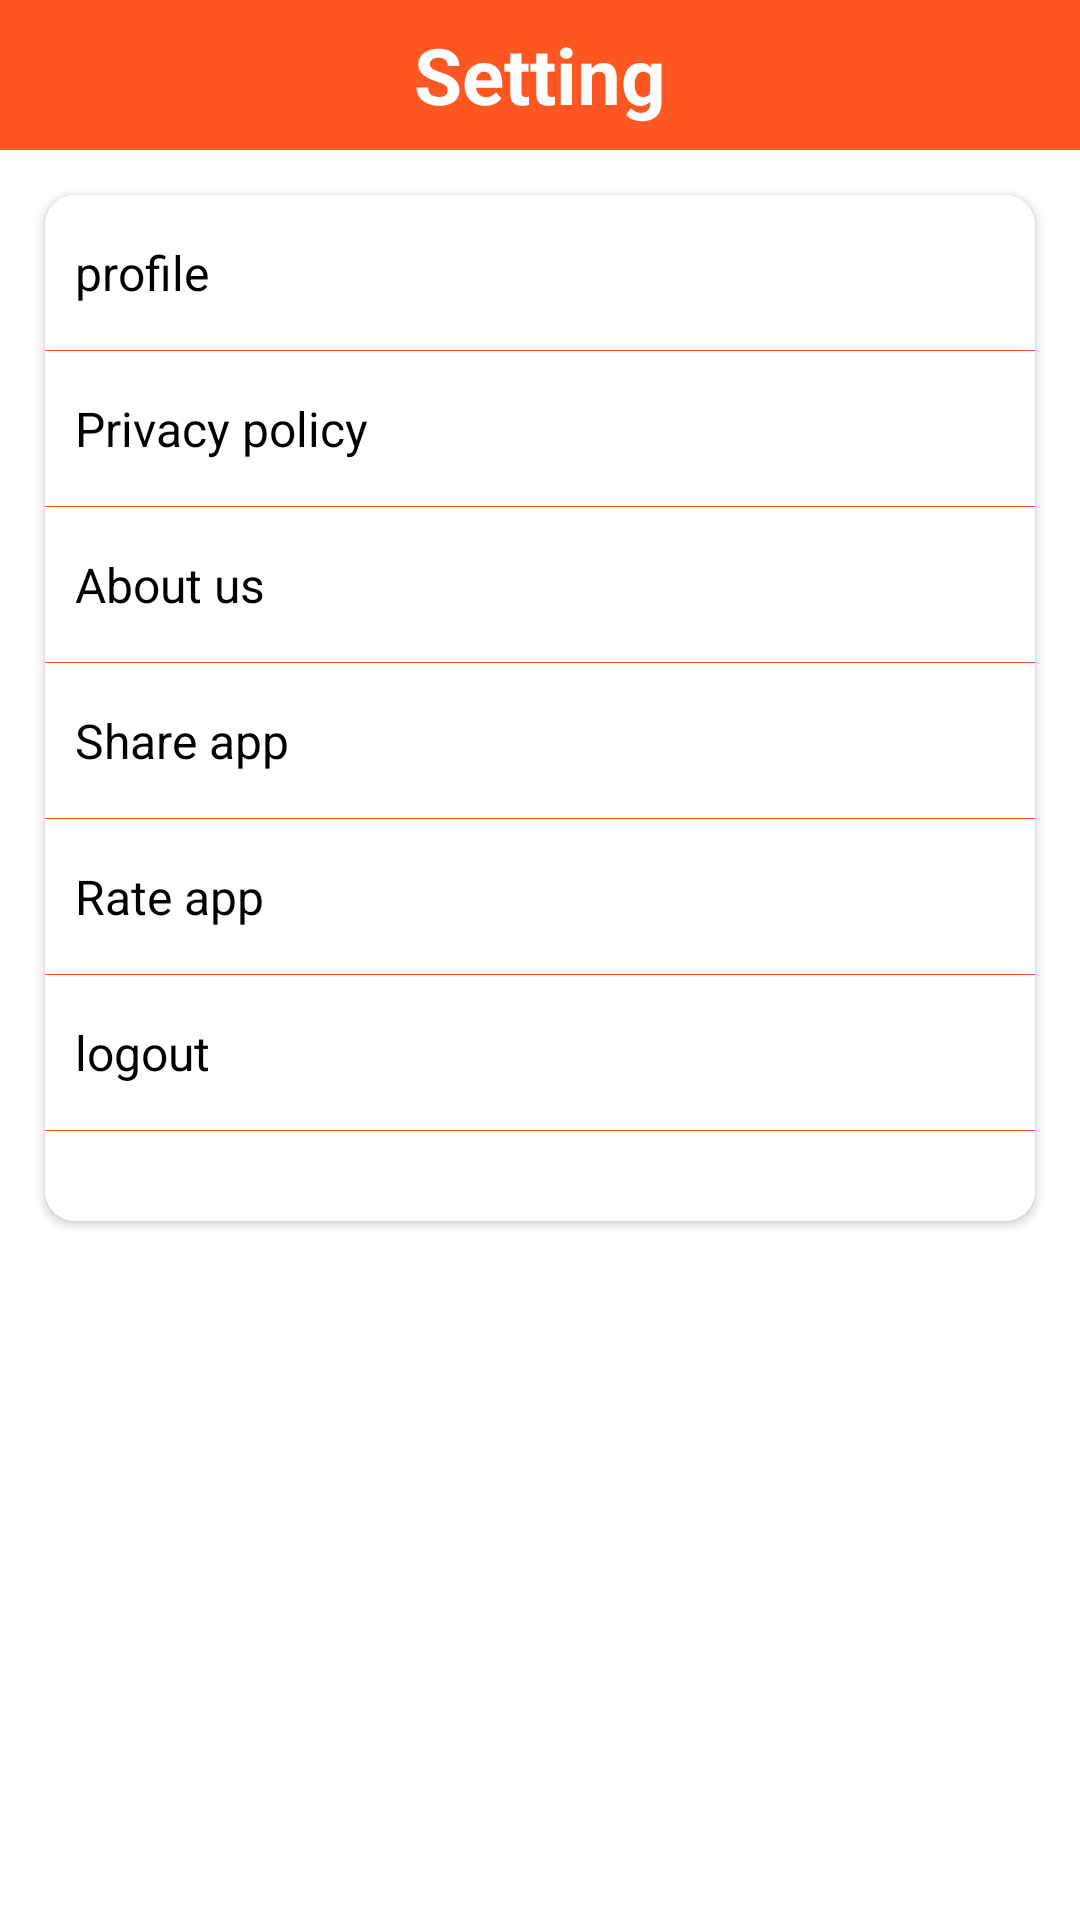

Write the Android layout XML for this screen, with the resource values it uses.
<!-- AndroidManifest.xml: application theme AppTheme -->
<!-- res/layout/fragment_setting.xml -->
<?xml version="1.0" encoding="utf-8"?>
<LinearLayout xmlns:android="http://schemas.android.com/apk/res/android"
    xmlns:tools="http://schemas.android.com/tools"
    android:layout_width="match_parent"
    android:layout_height="match_parent"
    xmlns:app="http://schemas.android.com/apk/res-auto"
    android:orientation="vertical"
    tools:context=".fragments.provider.SettingFragment">

    <TextView
        android:layout_width="match_parent"
        android:layout_height="50dp"
        android:text="Setting"
        android:textSize="26sp"
        android:textStyle="bold"
        android:gravity="center"
        android:textColor="@color/colorPrimary"
        android:background="@color/colorPrimaryDark"/>


    <LinearLayout
        android:layout_width="match_parent"
        android:layout_height="match_parent"
        android:background="@color/colorPrimary"
        android:orientation="vertical">

        <ScrollView
            android:layout_width="wrap_content"
            android:layout_height="wrap_content">

            <androidx.cardview.widget.CardView
                android:layout_width="match_parent"
                android:layout_height="wrap_content"
                android:layout_margin="15dp"
                android:background="@color/colorPrimary"
                android:elevation="5dp"
                app:cardCornerRadius="10dp">

                <LinearLayout
                    android:layout_width="match_parent"
                    android:layout_height="match_parent"
                    android:background="@color/colorPrimary"
                    android:orientation="vertical">

                    <TextView
                        android:id="@+id/txt_profile"
                        android:layout_width="match_parent"
                        android:layout_height="wrap_content"
                        android:layout_marginStart="10dp"
                        android:layout_marginEnd="10dp"

                        android:paddingTop="15dp"
                        android:paddingBottom="15dp"
                        android:text="profile"
                        android:textColor="@color/black"

                        android:textSize="16sp" />

                    <View
                        android:layout_width="match_parent"
                        android:layout_height="0.1dp"
                        android:background="@color/colorPrimaryDark" />

                    <TextView
                        android:id="@+id/txt_privacy_policy"
                        android:layout_width="match_parent"
                        android:layout_height="wrap_content"
                        android:layout_marginStart="10dp"
                        android:layout_marginEnd="10dp"

                        android:paddingTop="15dp"
                        android:paddingBottom="15dp"
                        android:text="Privacy policy"
                        android:textColor="@color/black"
                        android:textSize="16sp" />

                    <View
                        android:layout_width="match_parent"
                        android:layout_height="0.1dp"
                        android:background="@color/colorPrimaryDark" />

                    <TextView
                        android:id="@+id/txt_about_us"
                        android:layout_width="match_parent"
                        android:layout_height="wrap_content"
                        android:layout_marginStart="10dp"
                        android:layout_marginEnd="10dp"

                        android:paddingTop="15dp"
                        android:paddingBottom="15dp"
                        android:text="About us"
                        android:textColor="@color/black"
                        android:textSize="16sp" />

                    <View
                        android:layout_width="match_parent"
                        android:layout_height="0.1dp"
                        android:background="@color/colorPrimaryDark" />



                    <TextView
                        android:id="@+id/txt_share_app"
                        android:layout_width="match_parent"
                        android:layout_height="wrap_content"
                        android:layout_marginStart="10dp"
                        android:layout_marginEnd="10dp"

                        android:paddingTop="15dp"
                        android:paddingBottom="15dp"
                        android:text="Share app"
                        android:textColor="@color/black"
                        android:textSize="16sp" />

                    <View
                        android:layout_width="match_parent"
                        android:layout_height="0.1dp"
                        android:background="@color/colorPrimaryDark" />

                    <TextView
                        android:id="@+id/txt_rate_app"
                        android:layout_width="match_parent"
                        android:layout_height="wrap_content"
                        android:layout_marginStart="10dp"
                        android:layout_marginEnd="10dp"

                        android:paddingTop="15dp"
                        android:paddingBottom="15dp"
                        android:text="Rate app"
                        android:textColor="@color/black"
                        android:textSize="16sp" />

                    <View
                        android:layout_width="match_parent"
                        android:layout_height="0.1dp"
                        android:background="@color/colorPrimaryDark" />

                    <TextView
                        android:id="@+id/txt_login"
                        android:layout_width="match_parent"
                        android:layout_height="wrap_content"
                        android:layout_marginStart="10dp"
                        android:layout_marginEnd="10dp"

                        android:paddingTop="15dp"
                        android:paddingBottom="15dp"
                        android:text="logout"
                        android:textColor="@color/black"
                        android:textSize="16sp" />

                    <View
                        android:layout_width="match_parent"
                        android:layout_height="0.1dp"
                        android:layout_marginBottom="30dp"
                        android:background="@color/colorPrimaryDark" />

                </LinearLayout>

            </androidx.cardview.widget.CardView>
        </ScrollView>

    </LinearLayout>
</LinearLayout>
<!-- resources referenced by this layout -->
<resources>
  <color name="black">#000000</color>
  <color name="colorPrimary">#ffffff</color>
  <color name="colorPrimaryDark">#FF5722</color>
  <style name="AppTheme" parent="Theme.AppCompat.Light.NoActionBar">
          
          <item name="colorPrimary">@color/colorPrimary</item>
          <item name="colorPrimaryDark">@color/colorPrimaryDark</item>
          <item name="colorAccent">@color/colorAccent</item>
      </style>
  <color name="colorAccent">#D81B60</color>
</resources>
